Labelled photos from "all", an image-classification folder in wxtseng/dlserver. The possible labels are: checks, denim, knit, linen, nylon, ripstop, suede, synthetic PU, twill.

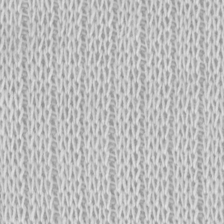
Label: knit

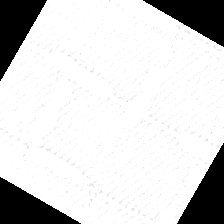
Label: ripstop

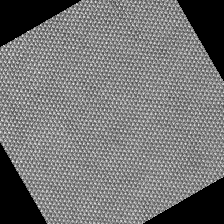
Label: nylon

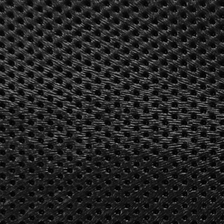
Label: synthetic PU

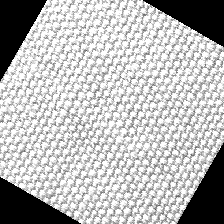
Label: linen

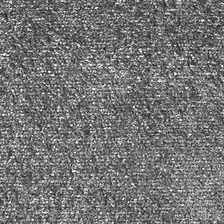
Label: suede
